Run: headless pygame with SDL's dummy video driver; simulated clock (each Clock.tick advances the game by its frame time, no real sleeping); random seed 0; keys injected as events and as key.get_pressed() state; no mouse input.
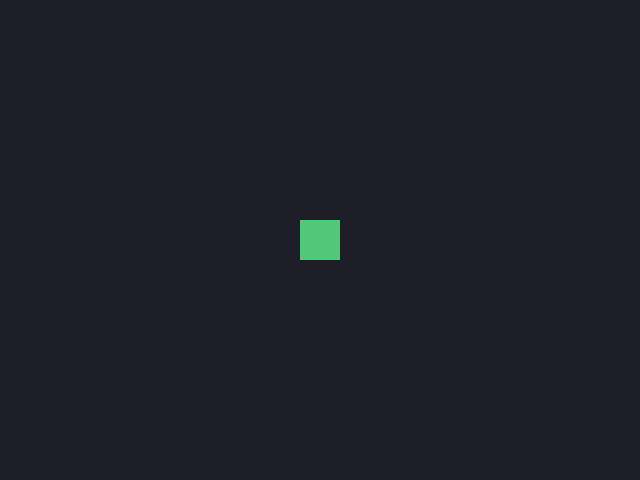
Frame 1 of 4 · flips 1–60 · no input
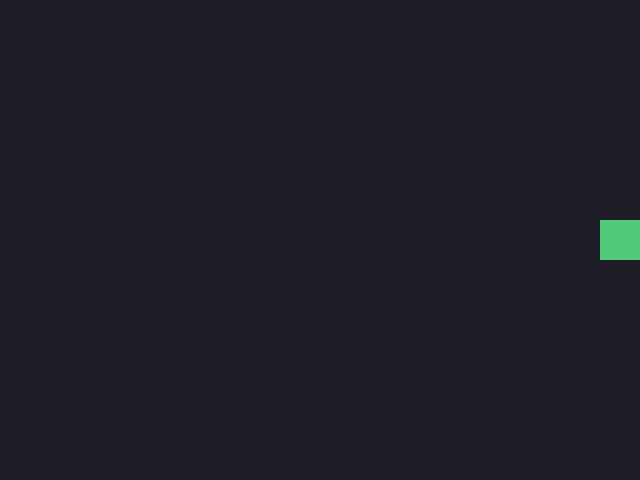
Frame 2 of 4 · flips 61–180 · tapped SPACE, RETURN · held RIGHT (→), D
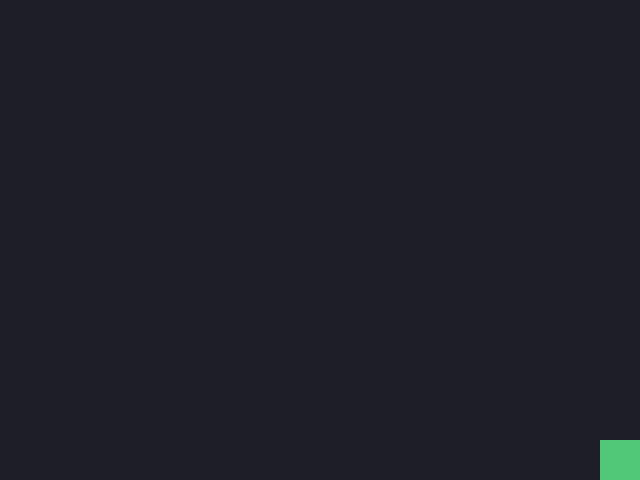
Frame 3 of 4 · flips 181–300 · held DOWN (↓), S
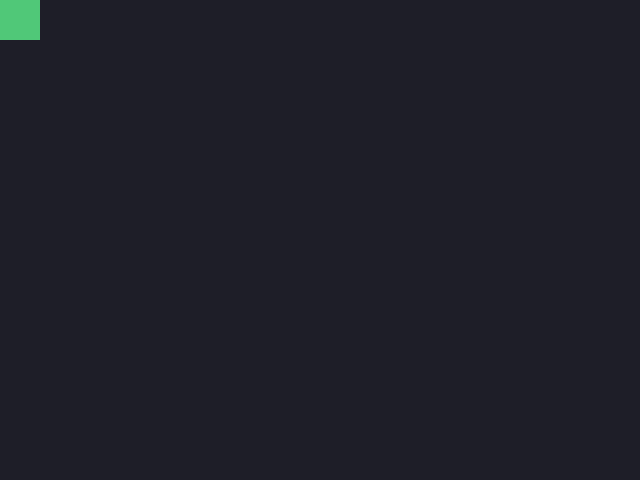
Frame 4 of 4 · flips 301–420 · held LEFT (←), A, UP (↑), W

The pygame program that drew these frames:

import pygame


def main():
    pygame.init()
    screen = pygame.display.set_mode((640, 480))
    pygame.display.set_caption("Move the square! Arrow keys to move, Esc to quit")
    clock = pygame.time.Clock()

    player = pygame.Rect(300, 220, 40, 40)
    speed = 5
    running = True

    while running:
        for event in pygame.event.get():
            if event.type == pygame.QUIT:
                running = False

        # Hold the arrow keys to move the square.
        keys = pygame.key.get_pressed()
        if keys[pygame.K_ESCAPE]:
            running = False
        if keys[pygame.K_LEFT]:
            player.x -= speed
        if keys[pygame.K_RIGHT]:
            player.x += speed
        if keys[pygame.K_UP]:
            player.y -= speed
        if keys[pygame.K_DOWN]:
            player.y += speed

        # Keep the square inside the window.
        player.clamp_ip(screen.get_rect())

        screen.fill((30, 30, 40))
        pygame.draw.rect(screen, (80, 200, 120), player)
        pygame.display.flip()
        clock.tick(60)

    pygame.quit()


if __name__ == "__main__":
    main()
